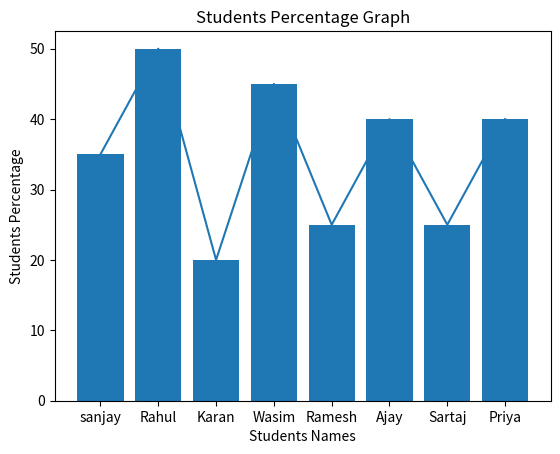

Python code for this plot:
import matplotlib.pyplot as plt
students_names=["sanjay", "Rahul", "Karan", "Wasim", "Ramesh", "Ajay", "Sartaj", "Priya"]
student_marks=[35,50,20,45,25,40,25,40]
marks_perc = []
for x in student_marks:
    res = (x/50)*100
    marks_perc.append(res)
print(marks_perc)
def line_chart_of_students_and_marks():
    plt.plot(students_names,student_marks)
    plt.title("Students Marks Graph")
    plt.xlabel("Students Names")
    plt.ylabel("Students Marks")
    plt.show()
line_chart_of_students_and_marks()
def percentage_bar_chart():
    plt.bar(students_names,student_marks)
    plt.title("Students Percentage Graph")
    plt.xlabel("Students Names")
    plt.ylabel("Students Percentage")
    plt.show()
percentage_bar_chart()